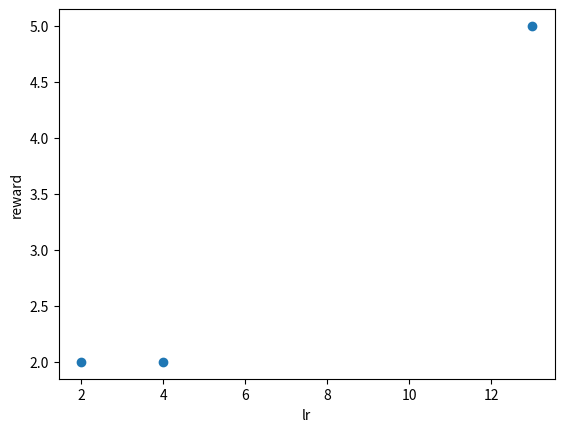

The matplotlib source for this figure: (Note: this script raises an exception after producing the figure.)
import matplotlib.pyplot as plt


a = [2,13,4]

b = [2,5,2]

plt.plot(a,b, 'o')

plt.xlabel('lr')
plt.ylabel('reward')

plt.savefig('Output/lr.jpg')

plt.show()
